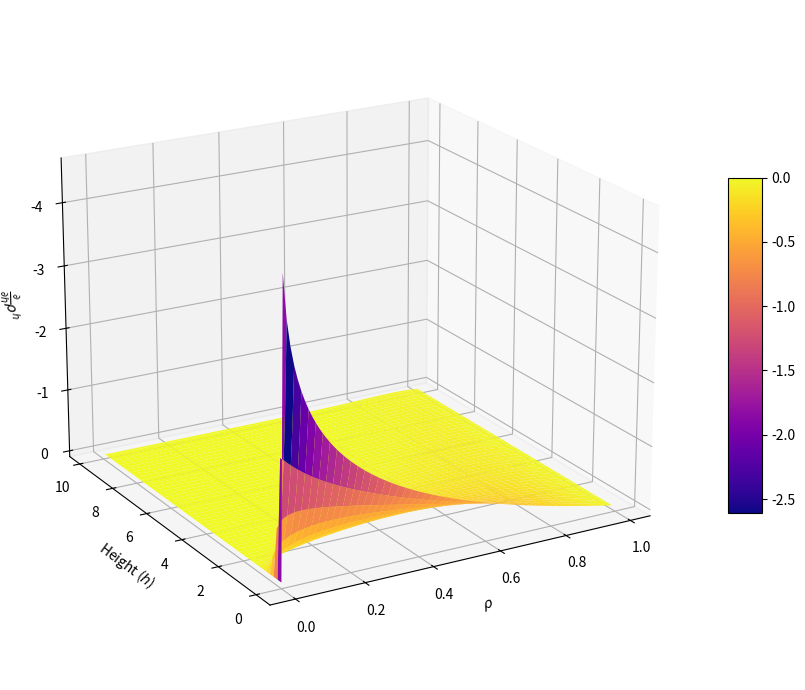

Python code for this plot:
import numpy as np
import matplotlib.pyplot as plt
from mpl_toolkits.mplot3d import Axes3D

# Define ranges
h = np.arange(0, 10, .1)
rho = np.arange(0, 1, 0.01)

# Create meshgrid
RHO, H = np.meshgrid(rho, h)

# Compute Z = rho^h
Z = RHO ** H

# Compute partial derivative dZ/dh (gradient w.r.t. h)
# We use the analytical derivative: d/dh (rho^h) = rho^h * ln(rho)
# Note: log(0) = -inf, so we handle it carefully
with np.errstate(divide='ignore', invalid='ignore'):
    dZ_dh = Z * np.log(RHO)
    dZ_dh[np.isnan(dZ_dh)] = 0  # remove NaNs from log(0)
    dZ_dh[np.isinf(dZ_dh)] = 0  # remove infs from log(0)

# Plot the gradient surface
fig = plt.figure(figsize=(10, 7))
ax = fig.add_subplot(111, projection='3d')

# Plot surface of the gradient
surf = ax.plot_surface(RHO, H, dZ_dh, cmap='plasma', edgecolor='none')

# Labels and title
ax.set_xlabel(r'$\rho$')
ax.set_ylabel(r'Height ($h$)')
ax.set_zlabel(r'$\frac{\partial}{\partial h} \rho^h$')
#ax.set_title(r'Gradient of $\rho^h$ with respect to $h$')
ax.view_init(elev=20, azim=-120)
ax.invert_zaxis()

# Add color bar
fig.colorbar(surf, ax=ax, shrink=0.5, aspect=10)

plt.tight_layout()
plt.show()
